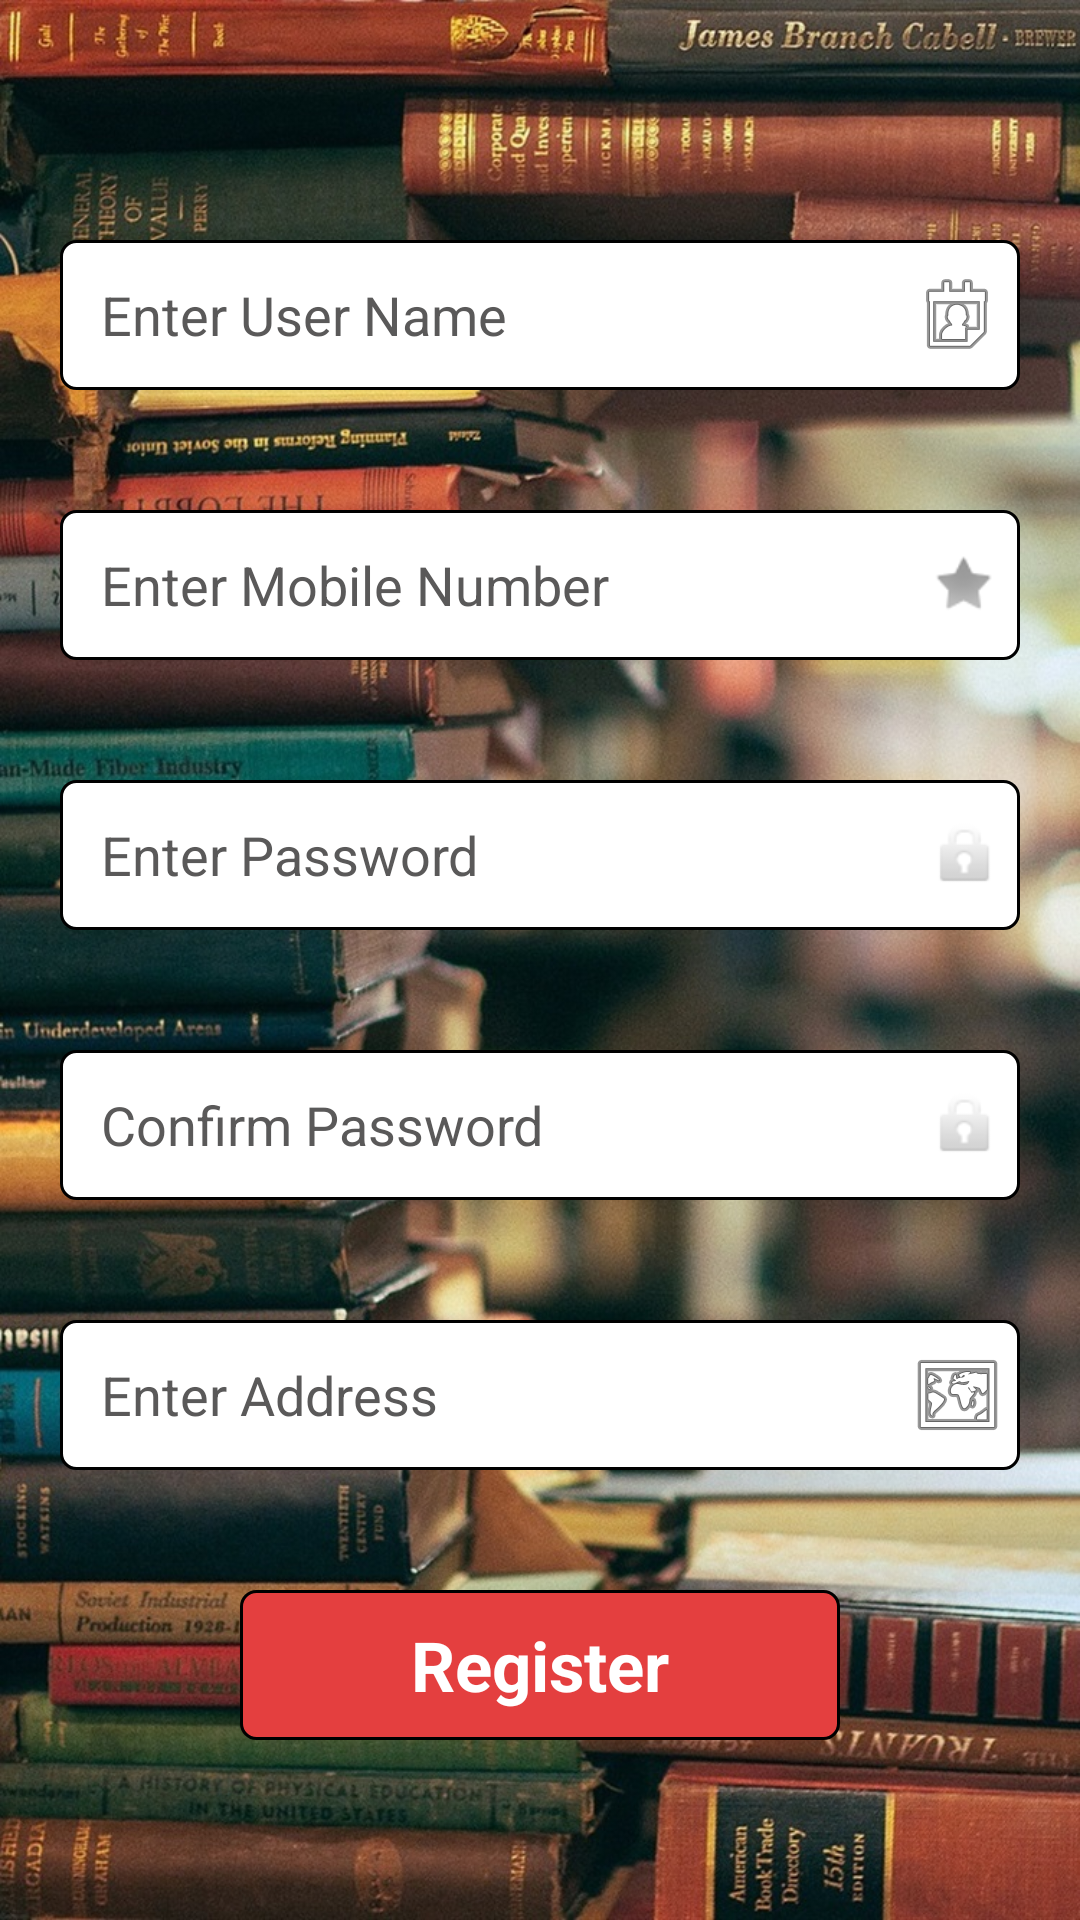

This screen was rendered from an Android layout file. Write that file and the resources it references.
<!-- AndroidManifest.xml: application theme Theme.OldBookSellingApp -->
<!-- res/layout/activity_registration.xml -->
<?xml version="1.0" encoding="utf-8"?>
<LinearLayout xmlns:android="http://schemas.android.com/apk/res/android"
    xmlns:app="http://schemas.android.com/apk/res-auto"
    xmlns:tools="http://schemas.android.com/tools"
    android:layout_width="match_parent"
    android:background="@drawable/signup"
    android:orientation="vertical"
    android:layout_height="match_parent"
    android:paddingTop="60dp"
    tools:context=".RegistrationActivity">

    <EditText
        android:id="@+id/registrationName"
        android:layout_width="match_parent"
        android:hint="  Enter User Name"
        android:background="@drawable/whitebox"
        android:textColor="@color/black"
        android:textColorHint="#5A5959"
        android:layout_height="50dp"
        android:layout_margin="20dp"
        android:paddingLeft="5dp"
        android:paddingRight="5dp"
        android:drawableRight="@android:drawable/ic_menu_my_calendar"
        android:ems="10"
        android:inputType="text" />

    <EditText
        android:id="@+id/registrationMobile"
        android:layout_width="match_parent"
        android:hint="  Enter Mobile Number"
        android:background="@drawable/whitebox"
        android:textColor="@color/black"
        android:textColorHint="#5A5959"
        android:layout_height="50dp"
        android:layout_margin="20dp"
        android:paddingLeft="5dp"
        android:paddingRight="5dp"
        android:drawableRight="@android:drawable/star_off"
        android:ems="10"
        android:inputType="phone" />

    <EditText
        android:id="@+id/registrationPassword1"
        android:layout_width="match_parent"
        android:layout_height="50dp"
        android:ems="10"
        android:hint="  Enter Password"
        android:layout_margin="20dp"
        android:paddingLeft="5dp"
        android:paddingRight="5dp"
        android:drawableRight="@android:drawable/ic_lock_idle_lock"
        android:background="@drawable/whitebox"
        android:textColor="@color/black"
        android:textColorHint="#5A5959"
        android:inputType="textPassword" />

    <EditText
        android:id="@+id/registrationPassword2"
        android:layout_width="match_parent"
        android:layout_height="50dp"
        android:ems="10"
        android:hint="  Confirm Password"
        android:layout_margin="20dp"
        android:paddingLeft="5dp"
        android:paddingRight="5dp"
        android:drawableRight="@android:drawable/ic_lock_idle_lock"
        android:background="@drawable/whitebox"
        android:textColor="@color/black"
        android:textColorHint="#5A5959"
        android:inputType="textPassword" />

    <EditText
        android:id="@+id/registrationAddress"
        android:layout_width="match_parent"
        android:hint="  Enter Address"
        android:background="@drawable/whitebox"
        android:textColor="@color/black"
        android:textColorHint="#5A5959"
        android:layout_height="50dp"
        android:layout_margin="20dp"
        android:paddingLeft="5dp"
        android:paddingRight="5dp"
        android:drawableRight="@android:drawable/ic_menu_mapmode"
        android:ems="10"
        android:inputType="text" />

    <TextView
        android:id="@+id/registrationButton"
        android:layout_width="match_parent"
        android:layout_height="50dp"
        android:background="@drawable/redbox"
        android:gravity="center"
        android:text="Register"
        android:textColor="@color/white"
        android:layout_marginLeft="80dp"
        android:layout_marginRight="80dp"
        android:textStyle="bold"
        android:padding="5dp"
        android:layout_marginTop="20dp"
        android:textSize="23sp" />

</LinearLayout>
<!-- resources referenced by this layout -->
<resources>
  <!-- drawable redbox (drawable) -->
  <?xml version="1.0" encoding="utf-8"?>
  <shape xmlns:android="http://schemas.android.com/apk/res/android"
      android:shape="rectangle">
  
      <stroke
          android:color="@color/black"
          android:width="1dp">
      </stroke>
  
      <solid android:color="#E43F3F"/>
      <corners android:radius="5dp"/>
  
  </shape>
  <!-- drawable signup: jpg bitmap (drawable-v24, 365151 bytes) -->
  <!-- drawable whitebox (drawable) -->
  <?xml version="1.0" encoding="utf-8"?>
  <shape xmlns:android="http://schemas.android.com/apk/res/android"
      android:shape="rectangle">
  
      <stroke
          android:color="@color/black"
          android:width="1dp">
  
      </stroke>
  
      <solid android:color="@color/white"/>
      <corners android:radius="5dp"/>
  
  </shape>
  <style name="Theme.OldBookSellingApp" parent="Theme.AppCompat.Light.DarkActionBar">
          
          <item name="colorPrimary">#FF9800</item>
          <item name="colorPrimaryDark">#934921</item>
          <item name="colorAccent">@color/teal_200</item>
          
      </style>
  <!-- not gathered from this repository: default colours our renderer supplied (Android Studio template values) -->
  <color name="teal_200">#FF03DAC5</color>
  <color name="black">#FF000000</color>
  <color name="white">#FFFFFFFF</color>
</resources>
